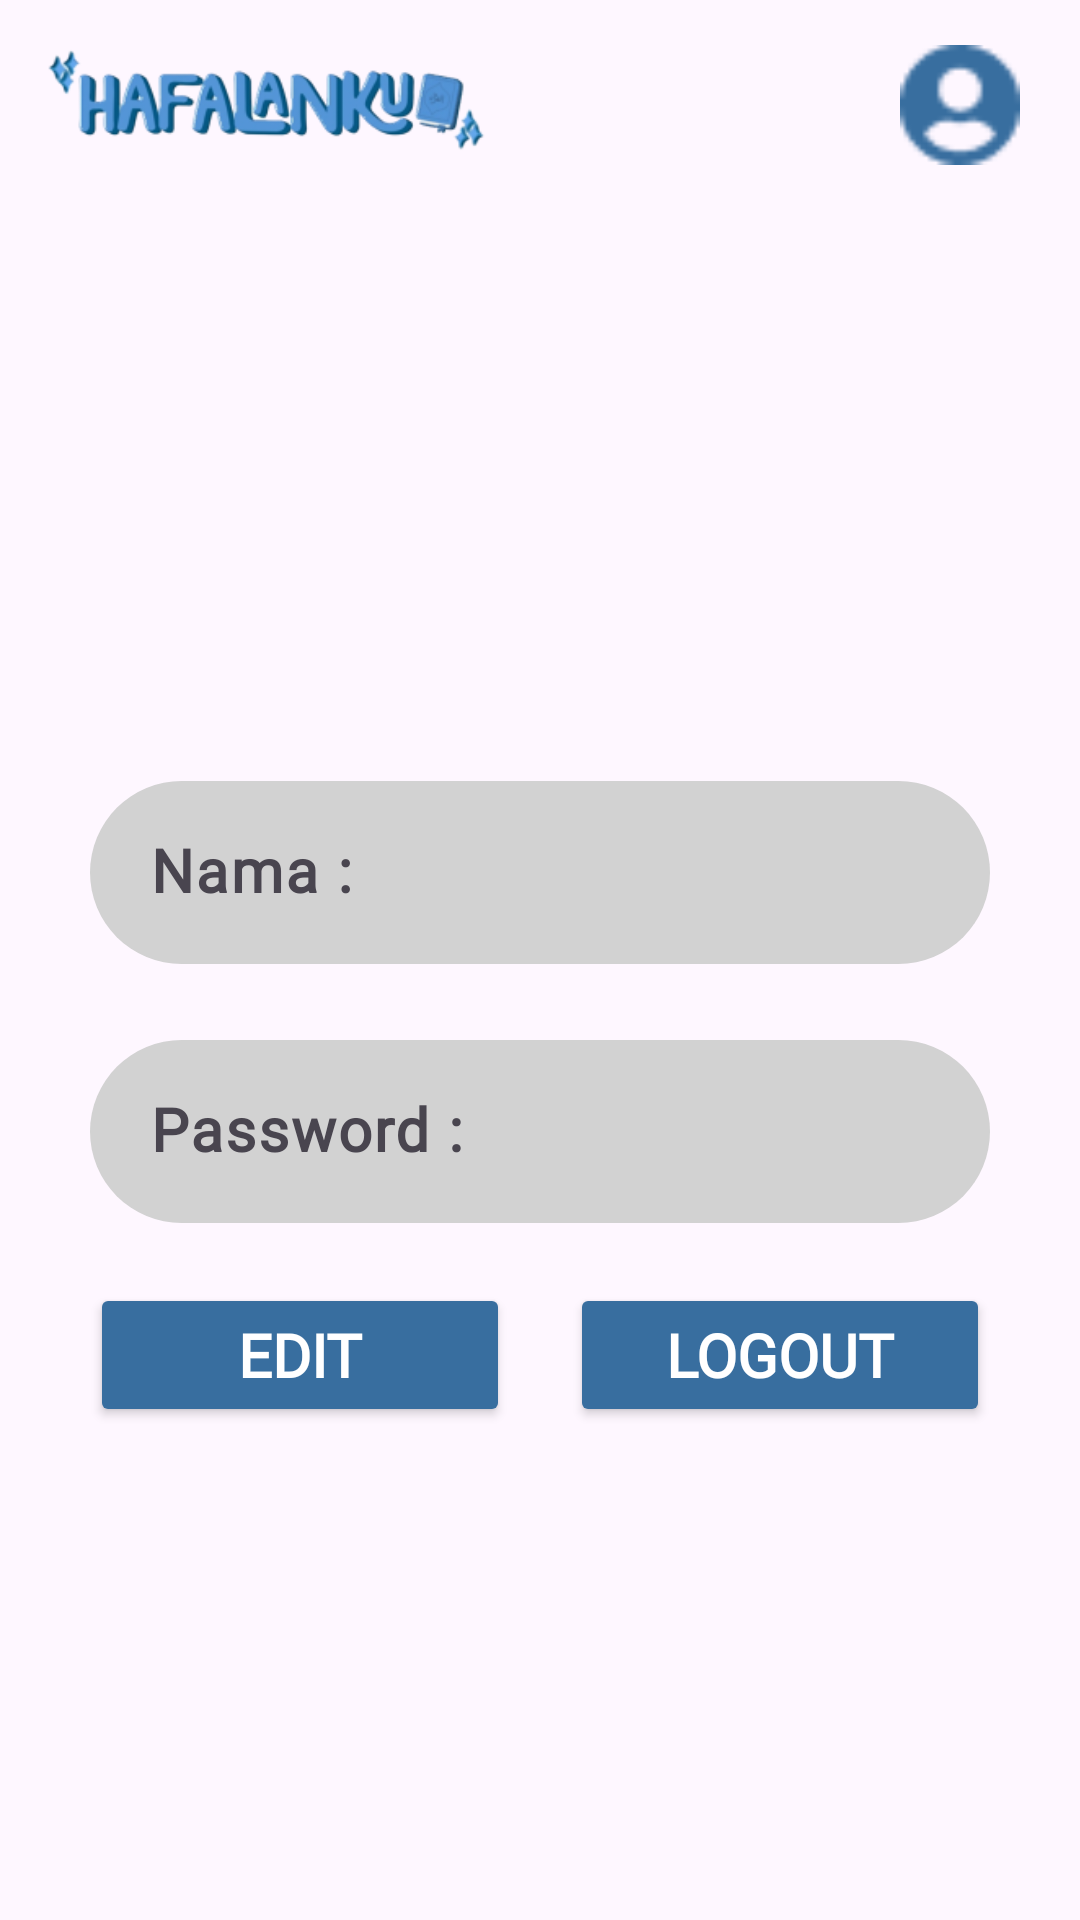

Write the Android layout XML for this screen, with the resource values it uses.
<!-- AndroidManifest.xml: application theme Theme.Hafalanku -->
<!-- res/layout/profile_page.xml -->
<?xml version="1.0" encoding="utf-8"?>
<androidx.constraintlayout.widget.ConstraintLayout xmlns:android="http://schemas.android.com/apk/res/android"
    xmlns:app="http://schemas.android.com/apk/res-auto"
    xmlns:tools="http://schemas.android.com/tools"
    android:layout_width="match_parent"
    android:layout_height="match_parent">

    <ImageView
        android:id="@+id/logoHafalanKu"
        android:layout_width="180dp"
        android:layout_height="70dp"
        android:layout_alignParentTop="true"
        android:layout_alignParentStart="true"
        android:src="@drawable/hafalanku_logo"
        app:layout_constraintStart_toStartOf="parent"
        app:layout_constraintTop_toTopOf="parent" />

    <ImageView
        android:id="@+id/profile_icon"
        android:clickable="true"
        android:focusable="true"
        android:layout_width="40dp"
        android:layout_height="40dp"
        android:layout_marginEnd="20dp"
        android:layout_marginTop="15dp"
        android:layout_alignParentTop="true"
        android:layout_alignParentEnd="true"
        android:src="@drawable/profile_icon"
        app:layout_constraintEnd_toEndOf="parent"
        app:layout_constraintTop_toTopOf="parent" />

    <com.google.android.material.textfield.TextInputLayout
        android:id="@+id/nama_field"
        android:layout_width="300dp"
        android:layout_height="wrap_content"
        android:shape="rectangle"
        android:layout_marginTop="200dp"
        app:boxCornerRadiusBottomEnd="50dp"
        app:boxCornerRadiusTopEnd="50dp"
        app:boxCornerRadiusBottomStart="50dp"
        app:boxCornerRadiusTopStart="50dp"
        app:boxBackgroundColor="@color/grey"
        app:boxStrokeColor="@color/grey"
        app:boxStrokeWidth="0dp"
        app:boxStrokeWidthFocused="0dp"
        app:layout_constraintTop_toBottomOf="@id/profile_icon"
        app:layout_constraintStart_toStartOf="parent"
        app:layout_constraintEnd_toEndOf="parent">
        <com.google.android.material.textfield.TextInputEditText
            android:id="@+id/edit_nama"
            android:layout_width="match_parent"
            android:layout_height="wrap_content"
            android:textColorHint="@color/blue"
            android:hint="@string/nama_hint"
            android:textSize="20sp"
            android:fontFamily="@font/crimson"
            android:textStyle="bold"
            android:paddingStart="20dp"
            android:paddingEnd="20dp"
            />
    </com.google.android.material.textfield.TextInputLayout>

    <com.google.android.material.textfield.TextInputLayout
        android:id="@+id/nisn_field"
        android:layout_width="300dp"
        android:layout_height="wrap_content"
        android:shape="rectangle"
        android:layout_marginTop="20dp"
        app:boxCornerRadiusBottomEnd="50dp"
        app:boxCornerRadiusTopEnd="50dp"
        app:boxCornerRadiusBottomStart="50dp"
        app:boxCornerRadiusTopStart="50dp"
        app:boxBackgroundColor="@color/grey"
        app:boxStrokeColor="@color/grey"
        app:boxStrokeWidth="0dp"
        app:boxStrokeWidthFocused="0dp"
        app:layout_constraintTop_toBottomOf="@id/nama_field"
        app:layout_constraintStart_toStartOf="parent"
        app:layout_constraintEnd_toEndOf="parent">
        <com.google.android.material.textfield.TextInputEditText
            android:id="@+id/edit_nisn"
            android:layout_width="match_parent"
            android:layout_height="wrap_content"
            android:textColorHint="@color/blue"
            android:hint="@string/nisn_hint"
            android:textSize="20sp"
            android:fontFamily="@font/crimson"
            android:textStyle="bold"
            android:paddingStart="20dp"
            android:paddingEnd="20dp"
            />
    </com.google.android.material.textfield.TextInputLayout>

    <LinearLayout
        android:id="@+id/cardLayout"
        android:layout_width="wrap_content"
        android:layout_height="wrap_content"
        android:orientation="horizontal"
        app:layout_constraintStart_toStartOf="parent"
        app:layout_constraintEnd_toEndOf="parent"
        app:layout_constraintTop_toBottomOf="@id/nisn_field">

        <Button
            android:id="@+id/edit_button"
            android:layout_width="140dp"
            android:layout_height="wrap_content"
            android:layout_marginTop="20dp"
            android:layout_marginEnd="10dp"
            android:backgroundTint="@color/blue"
            android:fontFamily="@font/inter"
            android:text="@string/edit"
            android:textColor="@color/white"
            android:textSize="20sp"
            android:textStyle="bold"
            app:layout_constraintEnd_toEndOf="parent"
            app:layout_constraintStart_toStartOf="parent"
            app:layout_constraintTop_toBottomOf="@id/nisn_field" />

        <Button
            android:id="@+id/logout_button"
            android:layout_width="140dp"
            android:layout_height="wrap_content"
            android:backgroundTint="@color/blue"
            android:layout_marginTop="20dp"
            android:layout_marginStart="10dp"
            android:text="@string/logout"
            android:fontFamily="@font/inter"
            android:textSize="20sp"
            android:textStyle="bold"
            android:textColor="@color/white"
            app:layout_constraintEnd_toEndOf="parent"
            app:layout_constraintStart_toStartOf="parent"
            app:layout_constraintTop_toBottomOf="@id/nisn_field"/>
    </LinearLayout>

</androidx.constraintlayout.widget.ConstraintLayout>
<!-- resources referenced by this layout -->
<resources>
  <color name="blue">#386E9F</color>
  <color name="grey">#D2D2D2</color>
  <color name="white">#FFFFFFFF</color>
  <!-- drawable hafalanku_logo: png bitmap (drawable, 26340 bytes) -->
  <!-- drawable profile_icon: png bitmap (drawable, 719 bytes) -->
  <string name="edit">EDIT</string>
  <string name="logout">LOGOUT</string>
  <string name="nama_hint">Nama : </string>
  <string name="nisn_hint">Password :</string>
  <style name="Theme.Hafalanku" parent="Base.Theme.Hafalanku" />
  <style name="Base.Theme.Hafalanku" parent="Theme.Material3.DayNight.NoActionBar">
          <item name="colorPrimary">@color/blue</item>
      </style>
</resources>
